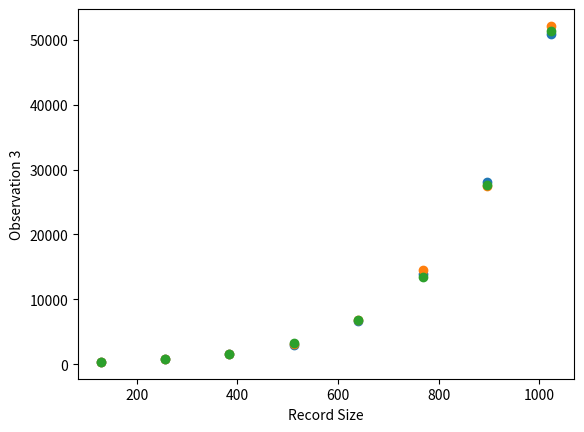

This chart was generated by the following Python code:
import matplotlib.pyplot as plt

record_size = [128, 256, 384, 512, 640, 768, 896, 1024]
obs1 = [368, 850, 1544, 3035, 6650, 13887, 28059, 50916]
obs2 = [375, 850, 1644, 3123, 6839, 14567, 27439, 52129]
obs3 = [393, 824, 1533, 3235, 6768, 13456, 27659, 51350]

plt.scatter(record_size, obs1)
plt.xlabel("Record Size")
plt.ylabel("Observation 1")
plt.show()

plt.scatter(record_size, obs2)
plt.xlabel("Record Size")
plt.ylabel("Observation 2")
plt.show()

plt.scatter(record_size, obs3)
plt.xlabel("Record Size")
plt.ylabel("Observation 3")
plt.show()